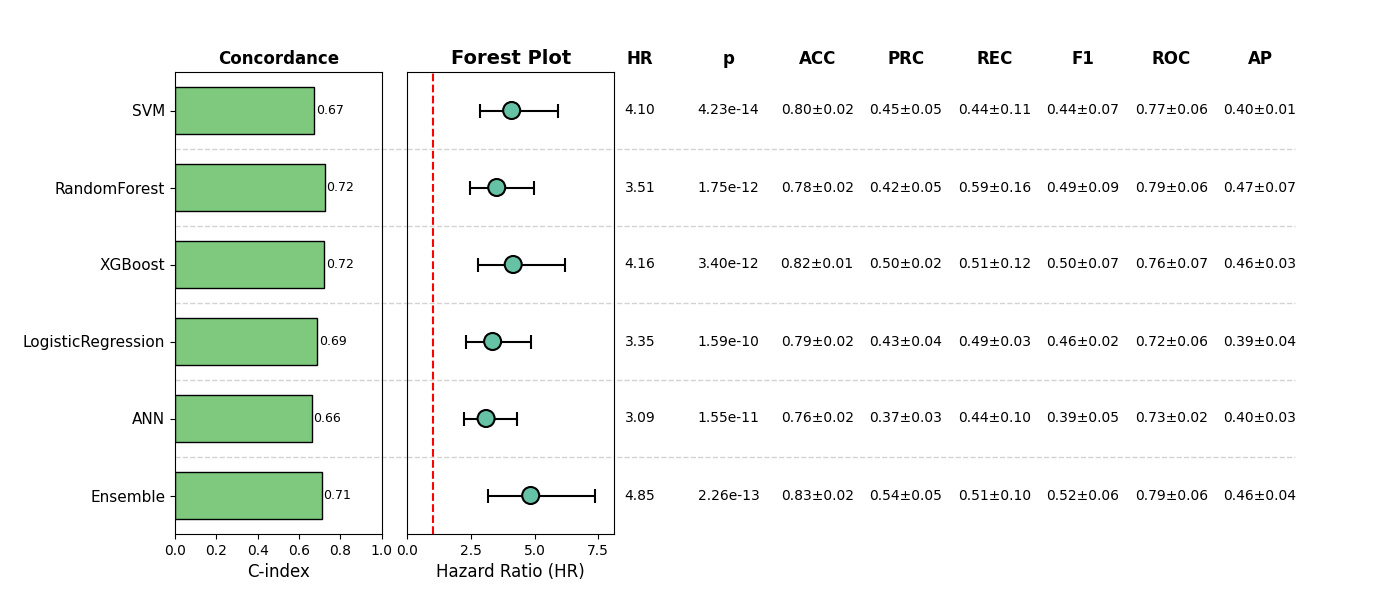

Data behind this chart, as committed beside it:
, Model, HR, CI_lower, CI_upper, p, cindex, accuracy_mean, accuracy_std, precision_mean, precision_std, recall_mean, recall_std, f1_mean, f1_std, roc_auc_mean, roc_auc_std, pr_auc_mean, pr_auc_std, Sig
0, SVM, 4.1, 2.843, 5.913, 4.2306098818306275e-14, 0.6727, 0.8031, 0.01988, 0.4509, 0.04827, 0.4351, 0.1077, 0.4366, 0.06874, 0.7688, 0.06065, 0.4035, 0.01454, True
1, RandomForest, 3.513, 2.477, 4.98, 1.7462584170431998e-12, 0.7236, 0.7836, 0.02387, 0.4187, 0.05245, 0.5857, 0.1563, 0.4857, 0.08789, 0.786, 0.05532, 0.4743, 0.07335, True
2, XGBoost, 4.161, 2.785, 6.216, 3.39542845761249e-12, 0.7219, 0.8226, 0.005514, 0.5026, 0.01734, 0.5104, 0.1225, 0.5008, 0.06602, 0.7645, 0.07122, 0.4618, 0.02763, True
3, LogisticRegression, 3.35, 2.313, 4.853, 1.5863033338906014e-10, 0.6857, 0.7914, 0.02153, 0.4328, 0.0387, 0.4892, 0.02741, 0.4579, 0.02413, 0.7225, 0.05711, 0.3931, 0.03822, True
4, ANN, 3.094, 2.228, 4.296, 1.548988965542275e-11, 0.6606, 0.7641, 0.0245, 0.3716, 0.02708, 0.4358, 0.1049, 0.3929, 0.04793, 0.7269, 0.02419, 0.4049, 0.03452, True
5, Ensemble, 4.849, 3.18, 7.395, 2.2570694013676642e-13, 0.709, 0.8343, 0.01535, 0.5431, 0.04503, 0.51, 0.09584, 0.5212, 0.05529, 0.7939, 0.05767, 0.4552, 0.03501, True
